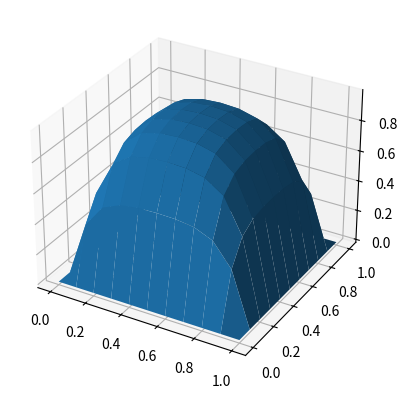
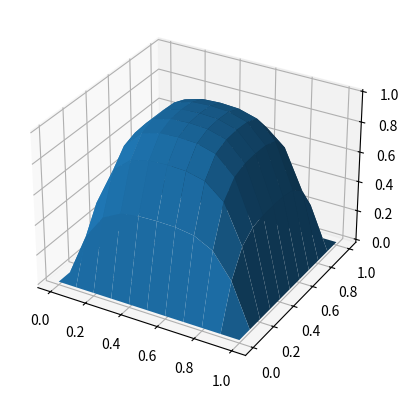

Recreate these plots in Python, in order.
import numpy as np
import matplotlib.pyplot as plt
def chaleur2D_imp(M, P,cfl):
    v = 1
    T = 0.01
    dx = (1-0)/M
    dy = (1-0)/P
    #dt = (T-0)/Nt
    dt = cfl*(dx**2*dy**2)/(v*(dx**2 + dy**2))
    Nt = int(T/dt)
    if (Nt*dt<T):
        dt2 = T-Nt*dt
        Nt2 = Nt+1
    print('le nombre de pas de temps est :',Nt2)   
    x = np.zeros(M+1)
    for i in range(M+1):
        x[i] = i*dx
    print('x=',x)    
    y = np.zeros(P+1)
    for i in range(P+1):
        y[i] = i*dy  
    print('y=',y)    
    t = np.zeros(Nt2+1)
    for j in range(Nt+1):
        t[j] = j*dt
    if Nt2>Nt:
        t[Nt2] =t[Nt] + dt2      
    print('t=',t) 
    lamda_x  = (v*dt)/dx**2
    lamda_y  = (v*dt)/dy**2
    lamda_x1  = (v*dt2)/dx**2
    lamda_y1  = (v*dt2)/dy**2
    m = M-1
    p = P-1
    q = m*p 
    u = np.zeros((M+1,P+1,Nt2+1))
    for i in range(M+1):
        for j in range(P+1):
            if (0.4 <= y[j]<= 0.6 and 0.4 <= x[i]<= 0.6):
                u[i,j,0] = 1
    u1 = np.zeros((q,Nt2+1))
    for i in range(q):
        u1[i,0] = 1
    A = np.zeros((q,q))
    for i in range(1,m+1):
        for j in range(1,p+1):
            k = (j-1)*m +i-1

            A[k,k] = 1+2*(lamda_x + lamda_y)     
            if i < m:
                A[k,k+1] = -lamda_x
            if i > 1:
                A[k,k-1] = -lamda_x
            if j > 1 :
                A[k,k-m] = -lamda_y
            if (j < p) :
                A[k,k+m] = -lamda_y
    print('A=',A) 
    B = np.linalg.inv(A)
    print('inverse de A est :',B) 
    A2 = np.zeros((q,q))
    for i in range(1,m+1):
        for j in range(1,p+1):
            k = (j-1)*m +i-1
            A2[k,k] = 1+2*(lamda_x1 + lamda_y1)
            if i < m:
                A2[k,k+1] = -lamda_x1
            if i > 1:
                A2[k,k-1] = -lamda_x1
            if j > 1 :
                A2[k,k-m] = -lamda_y1
            if (j < p) :
                A2[k,k+m] = -lamda_y1 
    B2 = np.linalg.inv(A2) 
    for n in range(1, Nt+1):
                u1[:, n] = np.dot(B, u1[:, n - 1])
    if Nt2>Nt:                                
        u1[:,Nt2] =np.dot(B2,u1[:,Nt2-1])   
    print('U=',u1)
    for n in range(1,Nt2+1):
        for i in range(1,m+1):
            for j in range(1,p+1):
                k = (j-1)*m+i-1
                u[i,j,n] = u1[k,n] 
    print('u=',u) 

    fig = plt.figure()
    ax = fig.add_subplot(111, projection='3d')
    X, Y = np.meshgrid(x, y)
    #for n in range(Nt2+1):
        #ax.plot_surface(X, Y, u[:,:,n])
    ax.plot_surface(X, Y, u[:,:,Nt2])
    plt.show()
    return u[:,:,Nt2]               
chaleur2D_imp(10,10,1)
u_fin = chaleur2D_imp(10,10,0.1)
print('le max de la solution final est:',u_fin.max() )

